Run: headless pygame with SDL's dummy video driver; simulated clock (each Clock.tick advances the game by its frame time, no real sleeping); random seed 0; keys injected as events and as key.get_pressed() state; no mouse input.
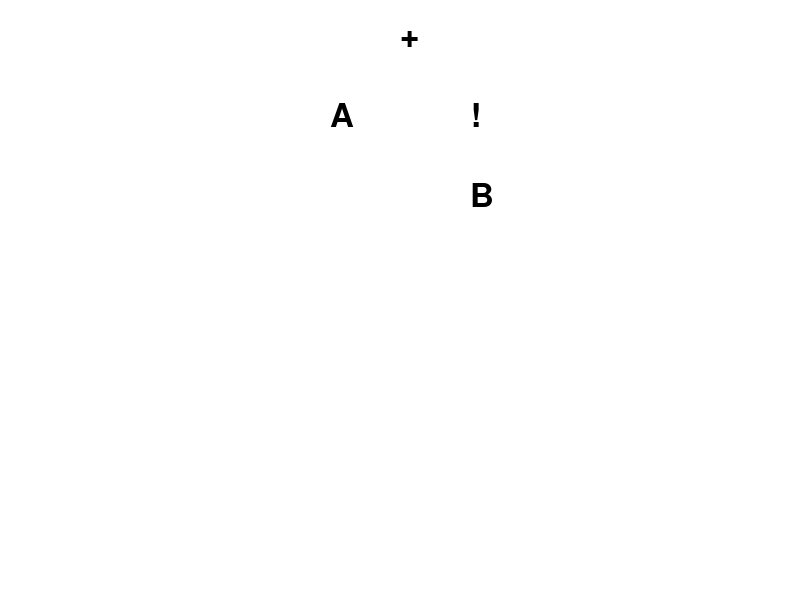
Frame 1 of 4 · flips 1–60 · no input
Frame 2 of 4 · flips 61–180 · tapped SPACE, RETURN · held RIGHT (→), D · screen unchanged from frame 1, image omitted
Frame 3 of 4 · flips 181–300 · held DOWN (↓), S · screen unchanged from frame 2, image omitted
Frame 4 of 4 · flips 301–420 · held LEFT (←), A, UP (↑), W · screen unchanged from frame 3, image omitted

The pygame program that drew these frames:

class Stack():
    stack_list = []
    def __str__(self):
        return "{}".format(self.stack_list)
    def push(self,data):
        self.stack_list.append(data)
    def pop(self):
        try:
            return_value = self.stack_list.pop()
            return return_value
        except IndexError:
            raise IndexError("Stack index error")
    def size(self):
        return len(len(self.stack_list))
    def is_empty(self):
        return self.stack_list == []
    def peek(self):
        if self.is_empty():
            return None
        else:
            return self.stack_list[len(self.stack_list)-1]
class Operator():
    def __init__(self,express):
        self.express = express
        self.postfix = []
        self.__to_posfix()
    def __to_posfix(self):
        mystack = Stack()
        prec = {'(':0, '!':1, '&':2, '+':3}
        operator_list = ['(','!','&','+',')']
        tokenList = self.express
        bracket_flag = False
        temp_char = ""
        for token in tokenList:
            if token == " ":
                continue
            if token not in operator_list:
                temp_char += token
            elif token in operator_list:
                if temp_char != "":
                    self.postfix.append(temp_char)
                    temp_char = ""
                    while mystack.peek() == '!':
                        self.postfix.append(mystack.pop())

                if token == '(':
                    if mystack.peek() == '!':
                        bracket_flag = True
                    mystack.push(token)
                elif token == '!':
                    mystack.push(token)
                elif token == ')':
                    topToken = mystack.pop()
                    while topToken != '(':
                        self.postfix.append(topToken)
                        topToken = mystack.pop() 
                    if bracket_flag == True and mystack.peek() == '!':
                        self.postfix.append(mystack.pop())
                        bracket_flag = False
                else:
                    while(not mystack.is_empty()) and \
                        (prec[mystack.peek()] >= prec[token]):
                        self.postfix.append(mystack.pop())
                    mystack.push(token)
        if temp_char != "":
            self.postfix.append(temp_char)
        while not mystack.is_empty():
            self.postfix.append(mystack.pop())
        print(''.join([str(elem) for elem in self.postfix]) )
        print(self.postfix)
    def get(self):
        return self.postfix      
class Tree():
    class Node():
        def __init__(self,data):
            self.left = None
            self.right = None
            self.data = data
        def getHeight(self):
            if self.left and self.right:
                return 1 + max(self.left.getHeight(),self.right.getHeight())
            elif self.left:
                return 1 + self.left.getHeight()
            elif self.right:
                return 1 + self.right.getHeight()
            else :
                return 1
    def __init__(self,postfix_list):
        self.postfix_list = postfix_list
        self.root = None
    def insert(self):
        operator_list = ['&','+']
        postfix = self.postfix_list
        mystack = Stack()
        for var in postfix:
            if var in operator_list:
                operator_node = self.Node(var)
                operator_node.right = mystack.pop()
                operator_node.left = mystack.pop()
                mystack.push(operator_node) 
            elif var == '!':
                operator_node = self.Node(var)
                operator_node.left = mystack.pop()
                mystack.push(operator_node)
            else:
                mystack.push(self.Node(var))
        self.root = mystack.stack_list
        return mystack.stack_list
class Draw():
    import pygame
    def __init__(self,equation):
        self.equation = equation
        self.root = Tree(Operator(equation).get()).insert()
        self.high = self.root[0].getHeight()
        self.pygame.init()
        self.scr_w,self.scr_h = 800,600
        self.screen  = self.pygame.display.set_mode((self.scr_w, self.scr_h))
        self.text_font = self.pygame.font.SysFont("leelawadeeui", 48)
        self.clock = self.pygame.time.Clock()

        self.is_running = True
    def recursive(self,root,low,high,pos):
        NODE_OFFSET_X = 30
        NODE_OFFSET_Y = 60
        NODE_RAD = 20
        low += 1
        if low == high and root != None:
            label = self.text_font.render(root.data, 1, (0,0,0))
            self.screen.blit(label, pos)
            pass
        elif root == None:
            pass
        elif low == 1:
            label = self.text_font.render(root.data, 1, (0,0,0))
            self.screen.blit(label, (self.scr_w/2,20))
            if root.data == '!':
                return self.recursive(root.left,low,high,(self.scr_w/2, 20+NODE_OFFSET_Y+NODE_RAD))
            else:
                return self.recursive(root.left,low,high,((self.scr_w/2)-NODE_OFFSET_X-((high-1)*NODE_RAD),20+NODE_OFFSET_Y+NODE_RAD)),\
                    self.recursive(root.right,low,high,((self.scr_w/2)+NODE_OFFSET_X+((high-1)*NODE_RAD),20+NODE_OFFSET_Y+NODE_RAD))
        else:
            x,y = pos
            label = self.text_font.render(root.data, 1, (0,0,0))
            self.screen.blit(label, pos)
            if root.data == '!':
                return self.recursive(root.left,low,high,(x, y+NODE_OFFSET_Y+NODE_RAD))
            else:
                if root.left and root.right:
                    return self.recursive(root.left,low,high,(x-NODE_OFFSET_X-NODE_RAD, y+NODE_OFFSET_Y+NODE_RAD)),\
                    self.recursive(root.right,low,high,(x+NODE_OFFSET_X+NODE_RAD, y+NODE_OFFSET_Y+NODE_RAD))
                elif root.left:
                    return self.recursive(root.left,low,high,(x-NODE_OFFSET_X-NODE_RAD, y+NODE_OFFSET_Y+NODE_RAD))
                elif root.right:
                    return self.recursive(root.right,low,high,(x+NODE_OFFSET_X+NODE_RAD, y+NODE_OFFSET_Y+NODE_RAD))
      
    def draw(self):
        root = self.root[0]
        self.recursive(root,0,self.high,1)
    def loop(self):
        while self.is_running:
            for event in self.pygame.event.get():
                if event.type == self.pygame.QUIT:
                    self.is_running = False
            self.clock.tick(60)
            self.screen.fill((255,255,255))
            # self.pygame.draw.circle(self.screen, (255,0,0), (400,20), 20)
            self.draw()
            self.pygame.display.update()
            

Draw("A+!B").loop()



            


        




    
